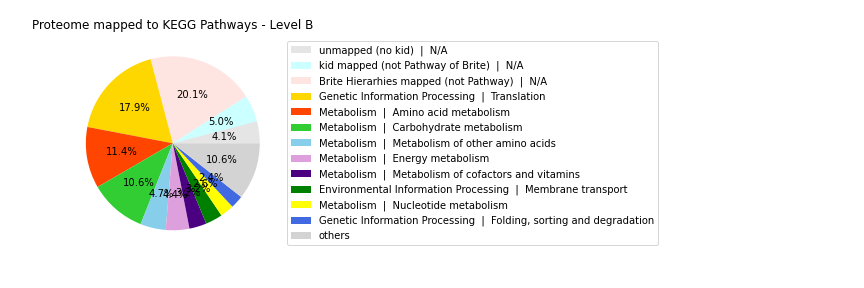

Source data for this figure (header and first rows):
Pathway	mass fraction	Level_A	Pathway name
unmapped (no kid)	0.04086	unmapped (no kid)	unmapped (no kid)  |  N/A
kid mapped (not Pathway of Brite)	0.04954	kid mapped (not Pathway of Brite)	kid mapped (not Pathway of Brite)  |  N/…
Brite Hierarhies mapped (not Pathway)	0.2003	Brite Hierarhies mapped (not Pathway)	Brite Hierarhies mapped (not Pathway)  |…
9122	0.1785	9120	Genetic Information Processing  |  Trans…
9105	0.1138	9100	Metabolism  |  Amino acid metabolism
9101	0.1057	9100	Metabolism  |  Carbohydrate metabolism
9106	0.04725	9100	Metabolism  |  Metabolism of other amino…
9102	0.04369	9100	Metabolism  |  Energy metabolism
9108	0.03199	9100	Metabolism  |  Metabolism of cofactors a…
9131	0.03157	9130	Environmental Information Processing  | …
9104	0.02573	9100	Metabolism  |  Nucleotide metabolism
9123	0.02379	9120	Genetic Information Processing  |  Foldi…
9132	0.02068	9130	Environmental Information Processing  | …
9142	0.01569	9140	Cellular Processes  |  Cell motility
9121	0.0137	9120	Genetic Information Processing  |  Trans…
9175	0.01139	9160	Human Diseases  |  Drug resistance: anti…
9145	0.01055	9140	Cellular Processes  |  Cellular communit…
9110	0.0103	9100	Metabolism  |  Biosynthesis of other sec…
9103	0.008375	9100	Metabolism  |  Lipid metabolism
9107	0.006304	9100	Metabolism  |  Glycan biosynthesis and m…
9124	0.004155	9120	Genetic Information Processing  |  Repli…
9109	0.00304	9100	Metabolism  |  Metabolism of terpenoids …
9111	0.001454	9100	Metabolism  |  Xenobiotics biodegradatio…
9125	0.0001412	9120	Genetic Information Processing  |  Infor…
